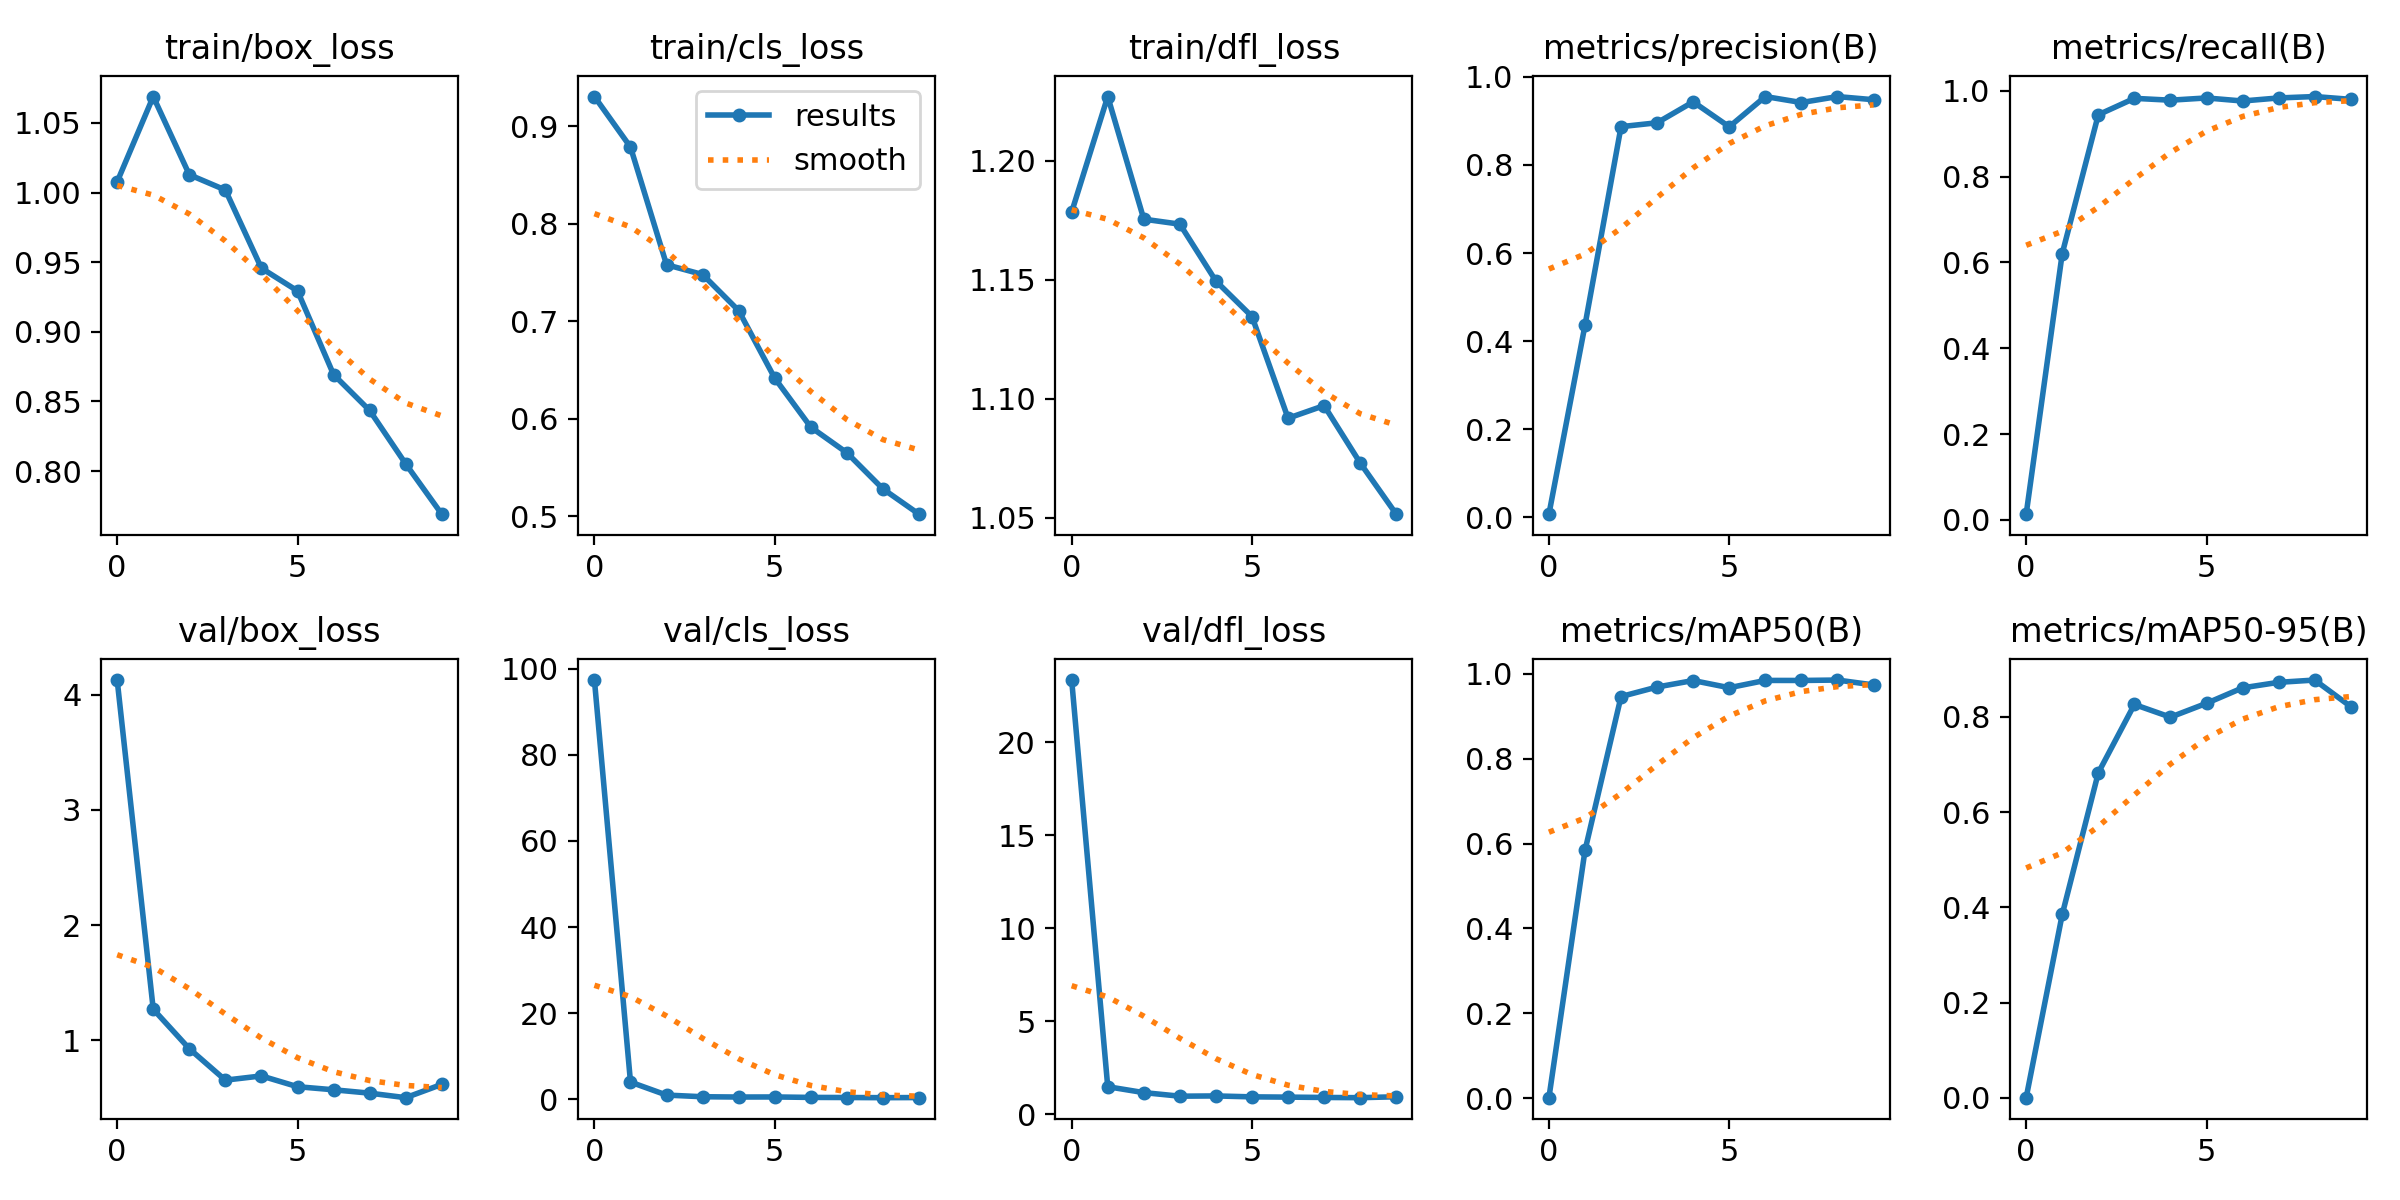

Source data for this figure (header and first rows):
epoch, train/box_loss, train/cls_loss, train/dfl_loss, metrics/precision(B), metrics/recall(B), metrics/mAP50(B), metrics/mAP50-95(B), val/box_loss, val/cls_loss, val/dfl_loss, lr/pg0, lr/pg1, lr/pg2
0, 1.008, 0.9304, 1.178, 0.00748, 0.01307, 0.00115, 0.00034, 4.128, 97.33, 23.36, 0.07031, 0.003299, 0.003299
1, 1.069, 0.8786, 1.227, 0.4363, 0.6209, 0.5837, 0.3853, 1.269, 4.013, 1.47, 0.03966, 0.005975, 0.005975
2, 1.013, 0.7579, 1.175, 0.8869, 0.9444, 0.9465, 0.6827, 0.9255, 0.9966, 1.152, 0.008339, 0.007992, 0.007992
3, 1.002, 0.7479, 1.173, 0.8958, 0.9827, 0.969, 0.8262, 0.6527, 0.6112, 0.9602, 0.00703, 0.00703, 0.00703
4, 0.9457, 0.7108, 1.149, 0.9433, 0.9784, 0.9843, 0.7996, 0.6894, 0.5428, 0.9739, 0.00703, 0.00703, 0.00703
5, 0.9294, 0.6415, 1.135, 0.8866, 0.9837, 0.9673, 0.8287, 0.5957, 0.5612, 0.9238, 0.00604, 0.00604, 0.00604
6, 0.8693, 0.5913, 1.092, 0.9553, 0.9765, 0.9845, 0.8612, 0.569, 0.4549, 0.9098, 0.00505, 0.00505, 0.00505
7, 0.8436, 0.565, 1.097, 0.9417, 0.9837, 0.9844, 0.8728, 0.5397, 0.4316, 0.8914, 0.00406, 0.00406, 0.00406
8, 0.8052, 0.5279, 1.073, 0.9552, 0.9869, 0.9854, 0.8776, 0.5004, 0.3946, 0.8802, 0.00307, 0.00307, 0.00307
9, 0.7691, 0.502, 1.052, 0.9481, 0.9804, 0.9739, 0.8217, 0.6158, 0.4218, 0.9281, 0.00208, 0.00208, 0.00208
